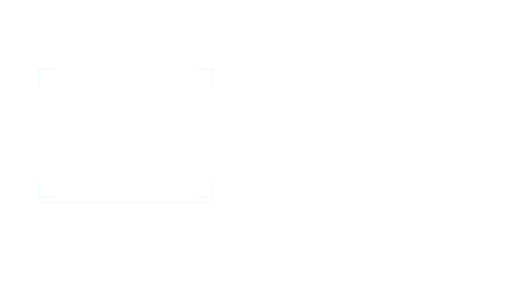
t = 0.00 s
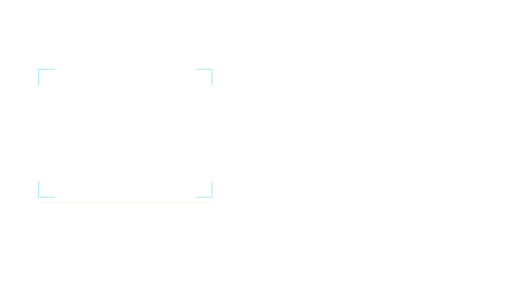
t = 0.37 s
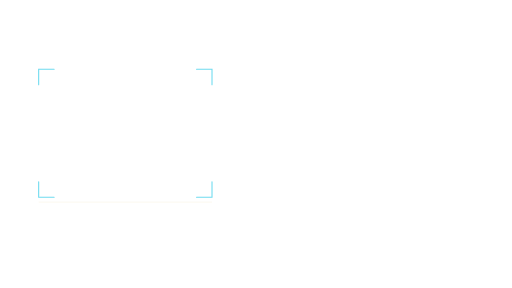
t = 0.73 s
t = 1.10 s: frame unchanged from t = 0.73 s, image omitted
t = 1.47 s: frame unchanged from t = 0.73 s, image omitted
t = 1.83 s: frame unchanged from t = 0.37 s, image omitted

The animated SVG that drew these frames (rendered in a browser with its animation timeline set to each time). Animation: 4 SMIL elements (animate=4); one cycle of 2.20 s, repeats indefinitely.

<svg xmlns="http://www.w3.org/2000/svg" xmlns:xlink="http://www.w3.org/1999/xlink" width="1920" height="1080" viewBox="0 0 1920 1080" role="img" aria-labelledby="title desc"><title id="title">Evidence brackets — Left evidence</title><desc id="desc">Reveal brackets around cited source material. Loop duration 2.2 seconds. Animate in a modern browser. To use in PowerPoint/video, render frames or record a timed browser playback; SVG import may be static. Transparent source canvas; export alpha as WebM/ProRes 4444 when needed. Preserve animation duration and 1920x1080 aspect ratio. Original artwork, CC BY 4.0. Attribution: AI Update Sources.</desc><defs><linearGradient id="bg" x1="0" y1="0" x2="1" y2="1"><stop stop-color="#061423"/><stop offset="1" stop-color="#0c273d"/></linearGradient><radialGradient id="soft"><stop stop-color="#53d5ec" stop-opacity=".13"/><stop offset="1" stop-color="#53d5ec" stop-opacity="0"/></radialGradient><radialGradient id="quiet"><stop stop-color="#061423" stop-opacity=".40"/><stop offset=".55" stop-color="#061423" stop-opacity=".25"/><stop offset="1" stop-color="#061423" stop-opacity="0"/></radialGradient><linearGradient id="ribbon"><stop stop-color="#53d5ec"/><stop offset=".6" stop-color="#eaf7ff"/><stop offset="1" stop-color="#e5bb69"/></linearGradient></defs><g ><animate attributeName="opacity" values=".15;1;1;.15" dur="2.2s" repeatCount="indefinite" /><path d="M 203.0 260.0 H 145.0 V 318.0" fill="none" stroke="#53d5ec" stroke-width="4" opacity="0.85" stroke-linecap="round" stroke-dasharray="116" stroke-dashoffset="0"/></g><g ><animate attributeName="opacity" values=".15;1;1;.15" dur="2.2s" repeatCount="indefinite" /><path d="M 737.0 260.0 H 795.0 V 318.0" fill="none" stroke="#53d5ec" stroke-width="4" opacity="0.85" stroke-linecap="round" stroke-dasharray="116" stroke-dashoffset="0"/></g><g ><animate attributeName="opacity" values=".15;1;1;.15" dur="2.2s" repeatCount="indefinite" /><path d="M 203.0 740.0 H 145.0 V 682.0" fill="none" stroke="#53d5ec" stroke-width="4" opacity="0.85" stroke-linecap="round" stroke-dasharray="116" stroke-dashoffset="0"/></g><g ><animate attributeName="opacity" values=".15;1;1;.15" dur="2.2s" repeatCount="indefinite" /><path d="M 737.0 740.0 H 795.0 V 682.0" fill="none" stroke="#53d5ec" stroke-width="4" opacity="0.85" stroke-linecap="round" stroke-dasharray="116" stroke-dashoffset="0"/></g><line x1="145.00" y1="758.00" x2="795.00" y2="758.00" stroke="#e5bb69" stroke-width="1" opacity="0.4" /></svg>
